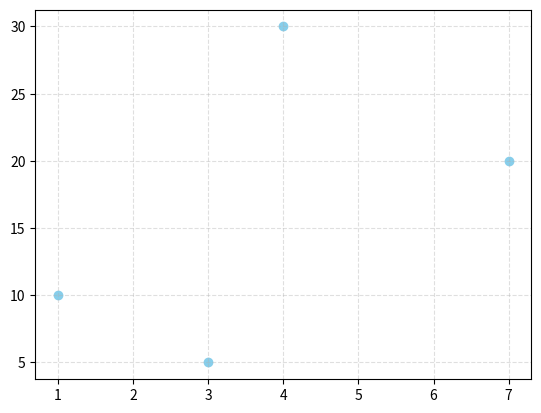

Write Python code to recreate this figure.
import matplotlib.pyplot as plt

x = [1,7,3,4]
y = [10,20,5,30]

plt.scatter(x,y, color = 'skyblue' , marker='o')
plt.grid(True , alpha=0.4 , linestyle = '--')
plt.show()
